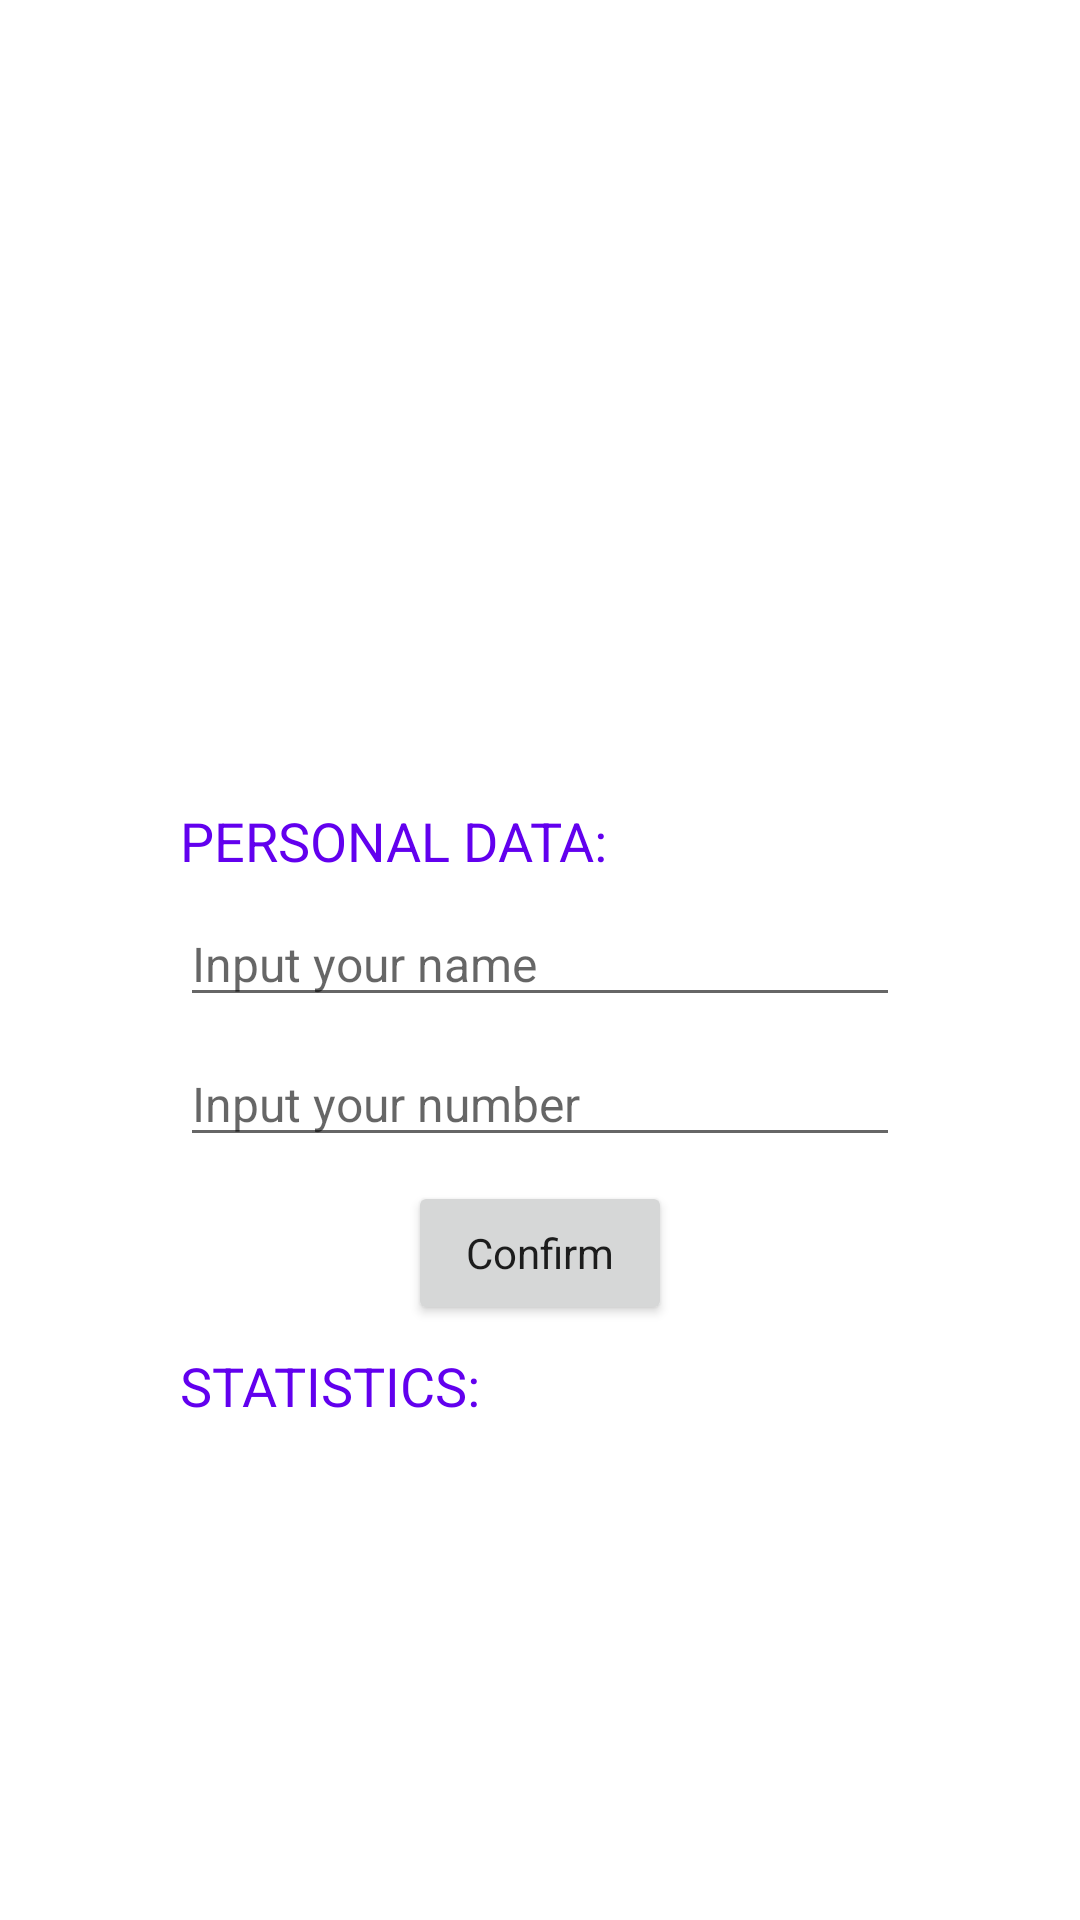

Write the Android layout XML for this screen, with the resource values it uses.
<!-- AndroidManifest.xml: application theme Theme.MVVMTest -->
<!-- res/layout/fragment_profile.xml -->
<?xml version="1.0" encoding="utf-8"?>
<ScrollView xmlns:android="http://schemas.android.com/apk/res/android"
    xmlns:app="http://schemas.android.com/apk/res-auto"
    xmlns:tools="http://schemas.android.com/tools"
    android:layout_width="match_parent"
    android:layout_height="match_parent"
    android:fillViewport="true">

    <androidx.constraintlayout.widget.ConstraintLayout
        android:layout_width="match_parent"
        android:layout_height="wrap_content"
        android:padding="20dp">

        <ProgressBar
            android:id="@+id/progressBar"
            style="?android:attr/progressBarStyle"
            android:layout_width="wrap_content"
            android:layout_height="wrap_content"
            app:layout_constraintBottom_toBottomOf="parent"
            app:layout_constraintEnd_toEndOf="parent"
            app:layout_constraintStart_toStartOf="parent"
            app:layout_constraintTop_toTopOf="parent" />

        <ImageView
            android:id="@+id/profileImageIV"
            android:layout_width="@dimen/image_size"
            android:layout_height="@dimen/image_size"
            android:background="?attr/selectableItemBackground"
            android:contentDescription="@string/profile_avatar"
            app:layout_constraintEnd_toEndOf="parent"
            app:layout_constraintStart_toStartOf="parent"
            app:layout_constraintTop_toTopOf="parent"
            tools:src="@drawable/base_avatar_daynight" />

        <TextView
            android:id="@+id/profileDataTitleTV"
            style="@style/ProfileTitleStyle"
            android:layout_width="0dp"
            android:layout_height="wrap_content"
            android:text="@string/profile_data"
            app:layout_constraintEnd_toEndOf="@+id/profileImageIV"
            app:layout_constraintStart_toStartOf="@+id/profileImageIV"
            app:layout_constraintTop_toBottomOf="@+id/profileImageIV" />

        <EditText
            android:id="@+id/profileNameET"
            style="@style/ProfileItemStyle"
            android:layout_width="0dp"
            android:layout_height="wrap_content"
            android:autofillHints="phone"
            android:hint="@string/input_name"
            android:imeOptions="actionDone"
            android:inputType="text"
            app:layout_constraintEnd_toEndOf="@+id/profileDataTitleTV"
            app:layout_constraintStart_toStartOf="@+id/profileDataTitleTV"
            app:layout_constraintTop_toBottomOf="@+id/profileDataTitleTV"
            tools:text="Ivan Ivanov" />

        <EditText
            android:id="@+id/profileNumberET"
            style="@style/ProfileItemStyle"
            android:layout_width="0dp"
            android:layout_height="wrap_content"
            android:autofillHints="name"
            android:hint="@string/input_number"
            android:imeOptions="actionDone"
            android:inputType="phone|number"
            app:layout_constraintEnd_toEndOf="@+id/profileNameET"
            app:layout_constraintStart_toStartOf="@+id/profileNameET"
            app:layout_constraintTop_toBottomOf="@+id/profileNameET"
            tools:text="+7 800 555-35-35" />

        <TextView
            android:id="@+id/statisticsTitleTV"
            style="@style/ProfileTitleStyle"
            android:layout_width="0dp"
            android:layout_height="wrap_content"
            android:text="@string/profile_statistics"
            app:layout_constraintEnd_toEndOf="@+id/profileNumberET"
            app:layout_constraintStart_toStartOf="@+id/profileNumberET"
            app:layout_constraintTop_toBottomOf="@+id/confirmButton" />

        <TextView
            android:id="@+id/contactsCount"
            style="@style/ProfileItemStyle"
            android:layout_width="wrap_content"
            android:layout_height="wrap_content"
            app:layout_constraintStart_toStartOf="@+id/statisticsTitleTV"
            app:layout_constraintTop_toBottomOf="@+id/statisticsTitleTV"
            tools:text="@string/profile_contacts_count" />

        <TextView
            android:id="@+id/favContactsCount"
            style="@style/ProfileItemStyle"
            android:layout_width="wrap_content"
            android:layout_height="wrap_content"
            app:layout_constraintStart_toStartOf="@+id/contactsCount"
            app:layout_constraintTop_toBottomOf="@+id/contactsCount"
            tools:text="@string/profile_fav_contacts_count" />

        <Button
            android:id="@+id/confirmButton"
            style="@style/ProfileStyle"
            android:layout_width="wrap_content"
            android:layout_height="wrap_content"
            android:lines="1"
            android:maxWidth="150dp"
            android:text="@string/confirm"
            android:textAllCaps="false"
            app:layout_constraintEnd_toEndOf="@+id/profileNumberET"
            app:layout_constraintStart_toStartOf="@+id/profileNumberET"
            app:layout_constraintTop_toBottomOf="@+id/profileNumberET" />

    </androidx.constraintlayout.widget.ConstraintLayout>

</ScrollView>
<!-- resources referenced by this layout -->
<resources>
  <dimen name="image_size">240dp</dimen>
  <string name="confirm">Confirm</string>
  <string name="input_name">Input your name</string>
  <string name="input_number">Input your number</string>
  <string name="profile_avatar">profile avatar</string>
  <string name="profile_contacts_count">Number of contacts: %1$d</string>
  <string name="profile_data">Personal Data:</string>
  <string name="profile_fav_contacts_count">Number of favorite contacts: %1$d</string>
  <string name="profile_statistics">Statistics:</string>
  <style name="ProfileItemStyle" parent="ProfileStyle">
          <item name="android:textColor">?attr/colorOnBackground</item>
          <item name="android:textSize">16sp</item>
      </style>
  <style name="ProfileStyle">
          <item name="android:layout_marginTop">@dimen/profile_between_distance</item>
      </style>
  <style name="ProfileTitleStyle" parent="ProfileStyle">
          <item name="android:textAllCaps">true</item>
          <item name="android:textColor">?attr/colorPrimary</item>
          <item name="android:textSize">18sp</item>
      </style>
  <style name="Theme.MVVMTest" parent="Theme.MaterialComponents.DayNight.NoActionBar">
          
          <item name="colorPrimary">@color/purple_500</item>
          <item name="colorPrimaryVariant">@color/purple_700</item>
          <item name="colorOnPrimary">@color/white</item>
          
          <item name="colorSecondary">@color/teal_200</item>
          <item name="colorSecondaryVariant">@color/teal_700</item>
          <item name="colorOnSecondary">@color/black</item>
          
          <item name="android:statusBarColor">?attr/colorPrimaryVariant</item>
          
          <item name="android:fontFamily">sans-serif</item>
      </style>
  <dimen name="profile_between_distance">8dp</dimen>
  <color name="purple_500">#FF6200EE</color>
  <color name="purple_700">#FF3700B3</color>
  <color name="white">#FFFFFFFF</color>
  <color name="teal_200">#FF03DAC5</color>
  <color name="teal_700">#FF018786</color>
  <color name="black">#FF000000</color>
</resources>
